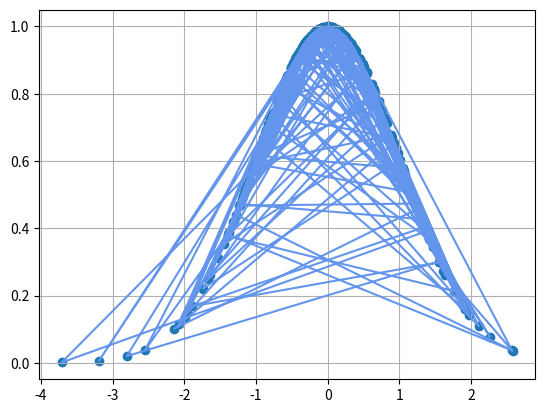
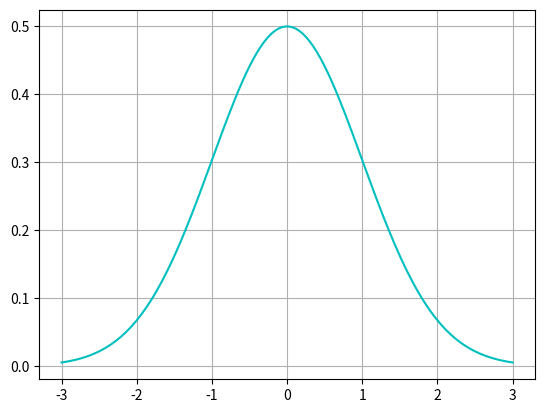
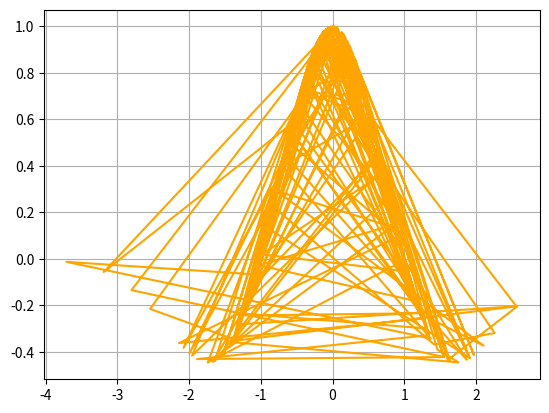
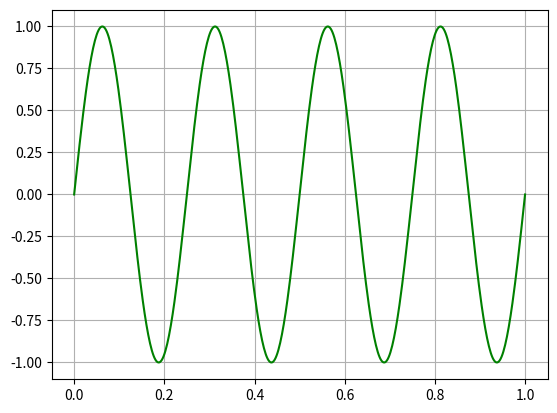
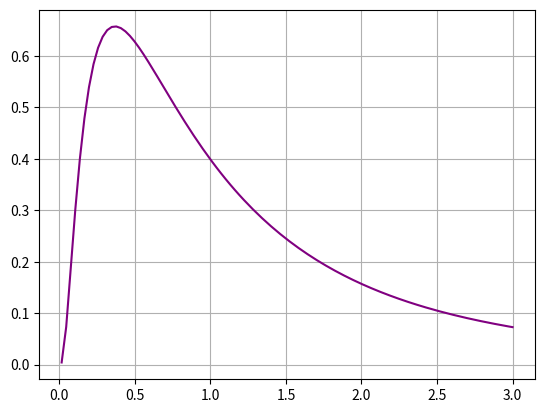
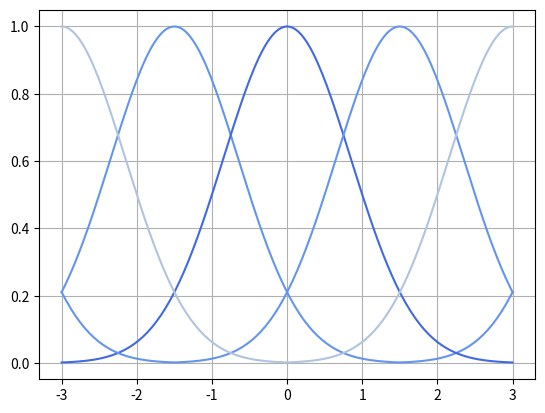

Recreate these plots in Python, in order.
import numpy as np
import matplotlib.pyplot as plt

# 1. Gaussian tuning curve
x = np.random.normal(0, 1, 200)
sigma = 1.0
gaussian = np.exp(-x**2 / (2 * sigma**2))

plt.figure()
plt.plot(x, gaussian, color="cornflowerblue")
plt.scatter(x, gaussian, label="Gaussian")
plt.grid(True)
plt.savefig("gaussian_normal.png")
plt.close()

def cosine(x, n, min, max):
    y = np.cos(np.linspace(0, np.pi, n))
    y = min + (y - y.min()) * (max - min) / (y.max() - y.min())
    p = np.repeat(x, n)
    sigma = 1.0
    return (y, np.exp(-0.5 * ((p - y) / sigma) ** 2) / (2 * sigma ** 2))

# y1, gaussian1 = cosine(-1.5, 200, -3, 3)
# y2, gaussian2 = cosine(-1, 200, -3, 3)
# y3, gaussian3 = cosine(-0.5, 200, -3, 3)
y4, gaussian4 = cosine(0, 200, -3, 3)
# y5, gaussian5 = cosine(0.5, 200, -3, 3)
# y6, gaussian6 = cosine(1.0, 200, -3, 3)
# y7, gaussian7 = cosine(1.5, 200, -3, 3)

plt.figure()
# plt.plot(y1, gaussian1, label="Gaussian", color="r")
# plt.plot(y2, gaussian2, label="Gaussian", color="b")
# plt.plot(y3, gaussian3, label="Gaussian", color="g")
plt.plot(y4, gaussian4, label="Gaussian", color="c")
# plt.plot(y5, gaussian5, label="Gaussian", color="m")
# plt.plot(y6, gaussian6, label="Gaussian", color="y")
# plt.plot(y7, gaussian7, label="Gaussian", color="k")

plt.grid(True)
plt.savefig("gaussian_curve_cosine.png")
plt.close()

# 2. Mexican hat curve (Ricker wavelet approximation)
mexican_hat = (1 - (x**2 / sigma**2)) * np.exp(-x**2 / (2 * sigma**2))

plt.figure()
plt.plot(x, mexican_hat, label="Mexican Hat", color="orange")
plt.grid(True)
plt.savefig("mexican_hat_curve.png")
plt.close()

# 3. Sine curve with frequency 8
t = np.linspace(0, 1, 500)
frequency = 4
sine_curve = np.sin(2 * np.pi * frequency * t)

plt.figure()
plt.plot(t, sine_curve, label="Sine Wave (f=8Hz)", color="green")
plt.grid(True)
plt.savefig("sine_curve.png")
plt.close()

# 4. Log Normal

x = np.linspace(-3, 3, 200)
sigma = 1.0

coeff = 1.0 / (x * sigma * np.sqrt(2.0 * np.pi))
exponent = -((np.log(x)) ** 2) / (2 * sigma**2)
log_normal = coeff * np.exp(exponent)

plt.figure()
plt.plot(x, log_normal, label="LogNormal", color="purple")
plt.grid(True)
plt.savefig("log_normal.png")
plt.close()


# 5. circular encoder
xmin = -3
xmax = 3

x1 = np.repeat(-1.5, 200)
x2 = np.repeat(0, 200)
x3 = np.repeat(1.5, 200)
x4 = np.repeat(3, 200)

mu = np.linspace(xmin, xmax, 200)
sigma = 0.85
L = xmax - xmin

# expand dims for broadcasting
# stim: [B, N, 1] → [B, N, 1]
# pref: [N, P]   → [1, N, P]
# [B, N, P]

dist1 = np.abs(x1 - mu)
dist1 = np.minimum(dist1, L - dist1)
resp1 = np.exp(-0.5 * (dist1 / sigma) ** 2)

dist2 = np.abs(x2 - mu)
dist2 = np.minimum(dist2, L - dist2)
resp2 = np.exp(-0.5 * (dist2 / sigma) ** 2)

dist3 = np.abs(x3 - mu)
dist3 = np.minimum(dist3, L - dist3)
resp3 = np.exp(-0.5 * (dist3 / sigma) ** 2)

dist4 = np.abs(x4 - mu)
dist4 = np.minimum(dist4, L - dist4)
resp4 = np.exp(-0.5 * (dist4 / sigma) ** 2)

plt.figure()
plt.plot(mu, resp1, label="Gaussian Circular", color="cornflowerblue")
plt.plot(mu, resp2, label="Gaussian Circular", color="royalblue")
plt.plot(mu, resp3, label="Gaussian Circular", color="cornflowerblue")
plt.plot(mu, resp4, label="Gaussian Circular", color="lightsteelblue")
plt.grid(True)
plt.savefig("gaussian_circular.png")
plt.close()
